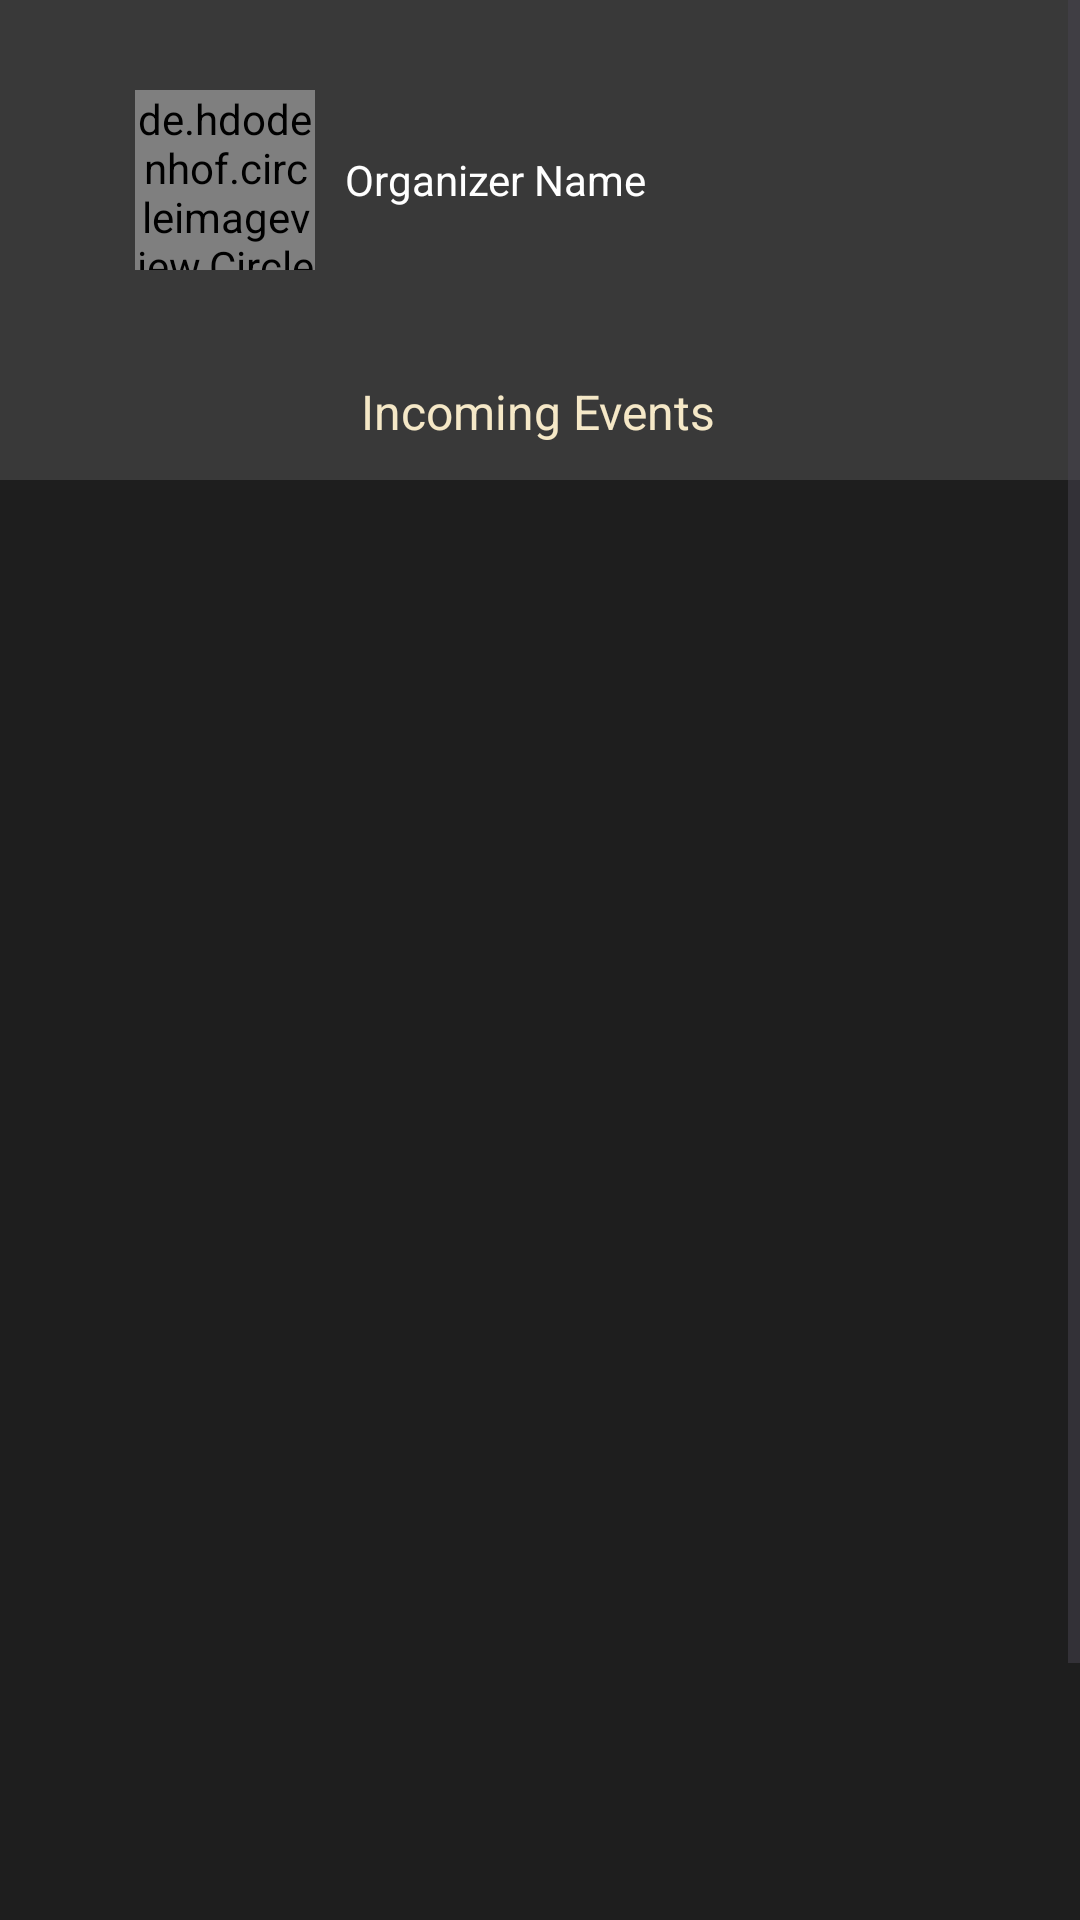

Reconstruct the res/layout file that produces this screen, plus the resources it refers to.
<!-- AndroidManifest.xml: application theme Theme.BookABand -->
<!-- res/layout/activity_event_user.xml -->
<?xml version="1.0" encoding="utf-8"?>
<ScrollView xmlns:android="http://schemas.android.com/apk/res/android"
    xmlns:app="http://schemas.android.com/apk/res-auto"
    android:layout_width="match_parent"
    android:layout_height="match_parent"
    android:fillViewport="true"
    xmlns:tools="http://schemas.android.com/tools"
    android:background="#393939">

    

    
    <androidx.constraintlayout.widget.ConstraintLayout
        android:layout_width="match_parent"
        android:layout_height="match_parent">
    <TextView
        android:id="@+id/textView27"
        android:layout_width="wrap_content"
        android:layout_height="wrap_content"
        android:layout_marginBottom="12dp"
        android:text="Incoming Events"
        android:textColor="#F5E8C7"
        android:textSize="16sp"
        app:layout_constraintBottom_toTopOf="@+id/myBookingsRecyclerView"
        app:layout_constraintEnd_toEndOf="parent"
        app:layout_constraintHorizontal_bias="0.498"
        app:layout_constraintStart_toStartOf="parent" />

        <LinearLayout
            android:id="@+id/linearLayout7"
            android:layout_width="match_parent"
            android:layout_height="120dp"
            android:background="#393939"
            android:gravity="center_vertical"
            android:orientation="horizontal"
            app:layout_constraintEnd_toEndOf="parent"
            app:layout_constraintStart_toStartOf="parent"
            app:layout_constraintTop_toTopOf="parent">

            <de.hdodenhof.circleimageview.CircleImageView
                android:id="@+id/bandLogo"
                android:layout_width="60dp"
                android:layout_height="60dp"
                android:layout_marginLeft="45dp"
                android:layout_marginRight="10dp"
                app:civ_border_color="#CCCCCC"
                app:civ_border_width="1dp"
                app:srcCompat="@drawable/icon_only" />

            <TextView
                android:id="@+id/txtBandName"
                android:layout_width="wrap_content"
                android:layout_height="wrap_content"
                android:text="Organizer Name"
                android:textColor="#FFFFFF" />

        </LinearLayout>

    <ScrollView
        android:id="@+id/scrollView"
        android:layout_width="match_parent"
        android:layout_height="0dp"
        app:layout_constraintBottom_toBottomOf="parent"
        app:layout_constraintEnd_toEndOf="parent"
        app:layout_constraintHorizontal_bias="0.0"
        app:layout_constraintStart_toStartOf="parent">

        
        <androidx.constraintlayout.widget.ConstraintLayout
            android:layout_width="match_parent"
            android:layout_height="wrap_content"
            android:gravity="center"
            android:orientation="vertical">

            

            

            

        </androidx.constraintlayout.widget.ConstraintLayout>

    </ScrollView>

        <Button
            android:id="@+id/backToBD"
            android:layout_width="wrap_content"
            android:layout_height="wrap_content"
            android:layout_marginTop="16dp"
            android:text="Back"
            android:textColor="#F5E8C7"
            app:layout_constraintEnd_toEndOf="parent"
            app:layout_constraintHorizontal_bias="0.498"
            app:layout_constraintStart_toStartOf="parent"
            app:layout_constraintTop_toBottomOf="@+id/myBookingsRecyclerView" />

        <androidx.recyclerview.widget.RecyclerView
            android:id="@+id/myBookingsRecyclerView"
            android:layout_width="402dp"
            android:layout_height="515dp"
            android:layout_marginTop="160dp"
            android:background="#1E1E1E"
            android:padding="20dp"
            app:layout_constraintEnd_toEndOf="parent"
            app:layout_constraintHorizontal_bias="0.444"
            app:layout_constraintStart_toStartOf="parent"
            app:layout_constraintTop_toTopOf="parent" />
    </androidx.constraintlayout.widget.ConstraintLayout>
</ScrollView>
<!-- resources referenced by this layout -->
<resources>
  <!-- drawable icon_only: png bitmap (drawable, 43486 bytes) -->
  <style name="Theme.BookABand" parent="Base.Theme.BookABand" />
  <style name="Base.Theme.BookABand" parent="Theme.Material3.DayNight.NoActionBar">
          <item name="colorPrimary">@color/your_primary_color</item>
          <item name="colorPrimaryVariant">@color/your_primary_color</item>
          <item name="colorOnPrimary">@color/your_primary_color</item>
          
          <item name="colorSecondary">@color/your_primary_color</item>
          <item name="colorSecondaryVariant">@color/your_primary_color</item>
          <item name="colorOnSecondary">@color/your_primary_color</item>
          
          <item name="android:statusBarColor">?attr/colorPrimaryVariant</item>
      </style>
  <color name="your_primary_color">#1E1E1E</color>
</resources>
